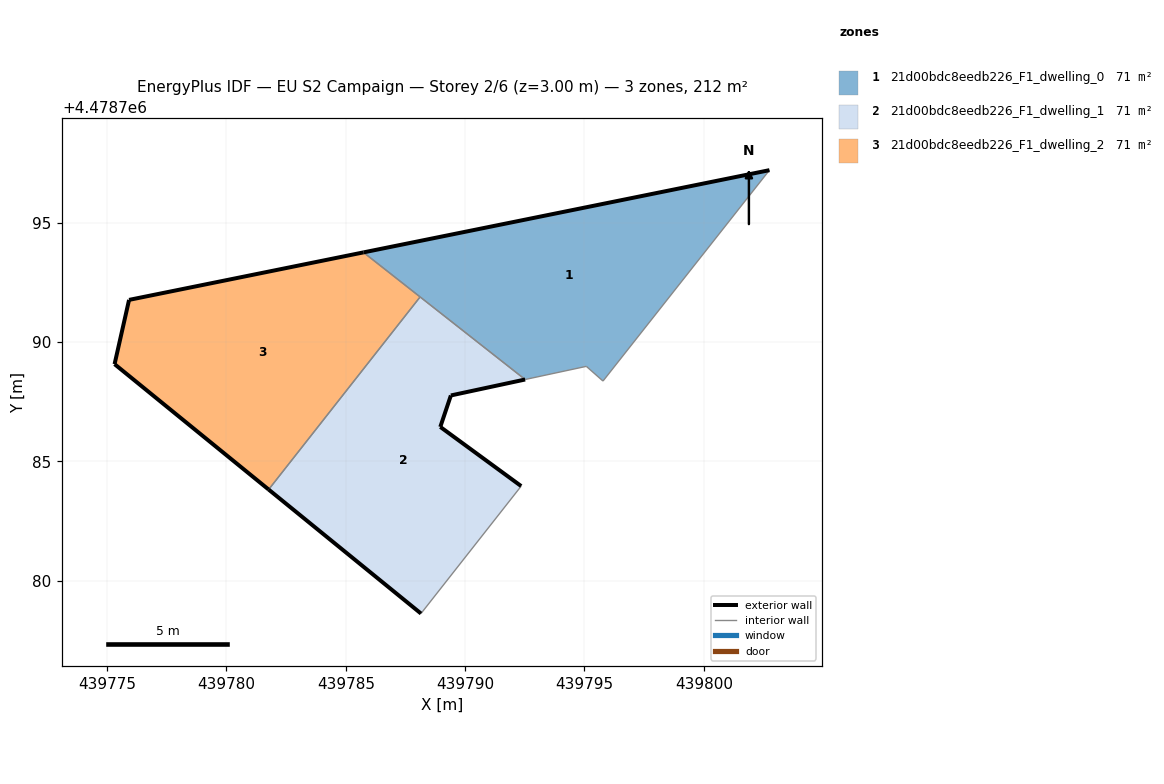
=== STOREY PLAN SPEC (per zone: floor XY polygon, exterior-wall plan segments, windows/doors) ===
zone 1: 21d00bdc8eedb226_F1_dwelling_0  (70.6 m²)
  floor: (439795.78, 4478788.37) (439802.75, 4478797.20) (439785.74, 4478793.76) (439792.51, 4478788.43) (439795.08, 4478788.98)
  exterior wall: (439785.74, 4478793.76) – (439802.75, 4478797.20)  [17.4 m]
  interior walls: 5
zone 2: 21d00bdc8eedb226_F1_dwelling_1  (70.6 m²)
  floor: (439788.15, 4478778.63) (439792.35, 4478783.96) (439788.96, 4478786.45) (439789.40, 4478787.76) (439792.51, 4478788.43) (439788.11, 4478791.89) (439781.77, 4478783.82)
  exterior wall: (439789.40, 4478787.76) – (439788.96, 4478786.45)  [1.4 m]
  exterior wall: (439788.96, 4478786.45) – (439792.35, 4478783.96)  [4.2 m]
  exterior wall: (439788.15, 4478778.63) – (439781.77, 4478783.82)  [8.2 m]
  exterior wall: (439792.52, 4478788.43) – (439789.40, 4478787.76)  [3.2 m]
  interior walls: 3
zone 3: 21d00bdc8eedb226_F1_dwelling_2  (70.6 m²)
  floor: (439781.77, 4478783.82) (439788.11, 4478791.89) (439785.74, 4478793.76) (439775.92, 4478791.77) (439775.31, 4478789.08)
  exterior wall: (439781.77, 4478783.82) – (439775.31, 4478789.08)  [8.3 m]
  exterior wall: (439775.31, 4478789.08) – (439775.92, 4478791.77)  [2.8 m]
  exterior wall: (439775.92, 4478791.77) – (439785.74, 4478793.76)  [10.0 m]
  interior walls: 2

=== DERIVED (storey summary) ===
Building: EU S2 Campaign
Storey: 2 of 6  (floor level z = 3.00 m)
Storey gross floor area: 211.9 m²
Zones on this storey: 3
  - 21d00bdc8eedb226_F1_dwelling_0: floor 70.6 m²; exterior wall 17.4 m (52.1 m²); WWR 0.0%
  - 21d00bdc8eedb226_F1_dwelling_1: floor 70.6 m²; exterior wall 17.0 m (51.0 m²); WWR 0.0%
  - 21d00bdc8eedb226_F1_dwelling_2: floor 70.6 m²; exterior wall 21.1 m (63.3 m²); WWR 0.0%
Zone adjacency (shared interzone walls):
  - 21d00bdc8eedb226_F1_dwelling_0 ↔ 21d00bdc8eedb226_F1_dwelling_1
  - 21d00bdc8eedb226_F1_dwelling_0 ↔ 21d00bdc8eedb226_F1_dwelling_2
  - 21d00bdc8eedb226_F1_dwelling_1 ↔ 21d00bdc8eedb226_F1_dwelling_2